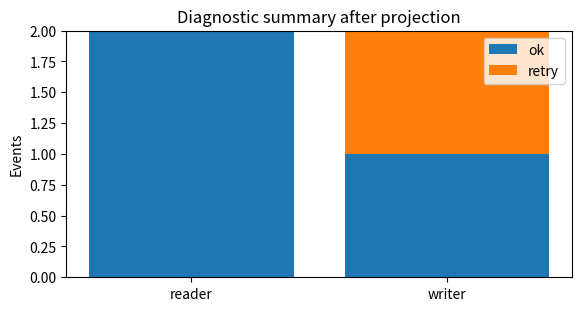

Here is the Python script that generated this plot:
"""Privacy-preserving event summaries

Produce a diagnostic summary from an allowlist of fields.

OWASP, Logging Cheat Sheet
https://cheatsheetseries.owasp.org/cheatsheets/Logging_Cheat_Sheet.html"""

import numpy as np
import matplotlib.pyplot as plt
from collections import Counter


def main():
    rows = [
        {"component": "reader", "status": "ok", "account": "demo-a", "comment": "sample"},
        {"component": "writer", "status": "retry", "account": "demo-b"},
        {"component": "reader", "status": "ok", "extra": {"token": "fixture"}},
        {"component": "writer", "status": "ok"},
    ]
    allowed = {"reader", "writer"}
    states = {"ok", "retry"}
    public = [
        {"component": r["component"], "status": r["status"]}
        for r in rows
        if r.get("component") in allowed and r.get("status") in states
    ]
    summary = Counter((r["component"], r["status"]) for r in public)
    print("aggregate counts", sorted(summary.items()))
    assert all(set(r) == {"component", "status"} for r in public)
    fig, ax = plt.subplots(figsize=(5.7, 3), constrained_layout=True)
    names = sorted(allowed)
    bottom = np.zeros(len(names))
    for status in sorted(states):
        vals = np.array([summary[(n, status)] for n in names])
        ax.bar(names, vals, bottom=bottom, label=status)
        bottom += vals
    ax.set(ylabel="Events", title="Diagnostic summary after projection")
    ax.legend()
    plt.show()


if __name__ == "__main__":
    main()
